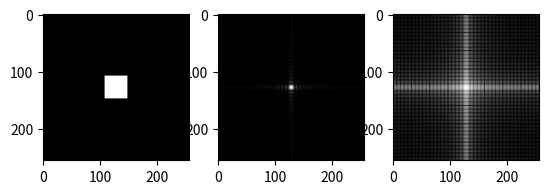

Write the Python code that produced this figure.

import numpy as np
import matplotlib.pyplot as plt

image = np.zeros((256, 256))

for i in range(108, 148):
    for j in range(108, 148):
        image[i, j] = 1

plt.subplot(1, 3, 1)
plt.imshow(image, 'gray')

fft_result = np.fft.fft2(image)
fft_result = np.fft.fftshift(fft_result)

plt.subplot(1, 3, 2)
plt.imshow(abs(fft_result), 'gray')


plt.subplot(1, 3, 3)
plt.imshow(np.log(1 + abs(fft_result)), 'gray')

plt.show()
